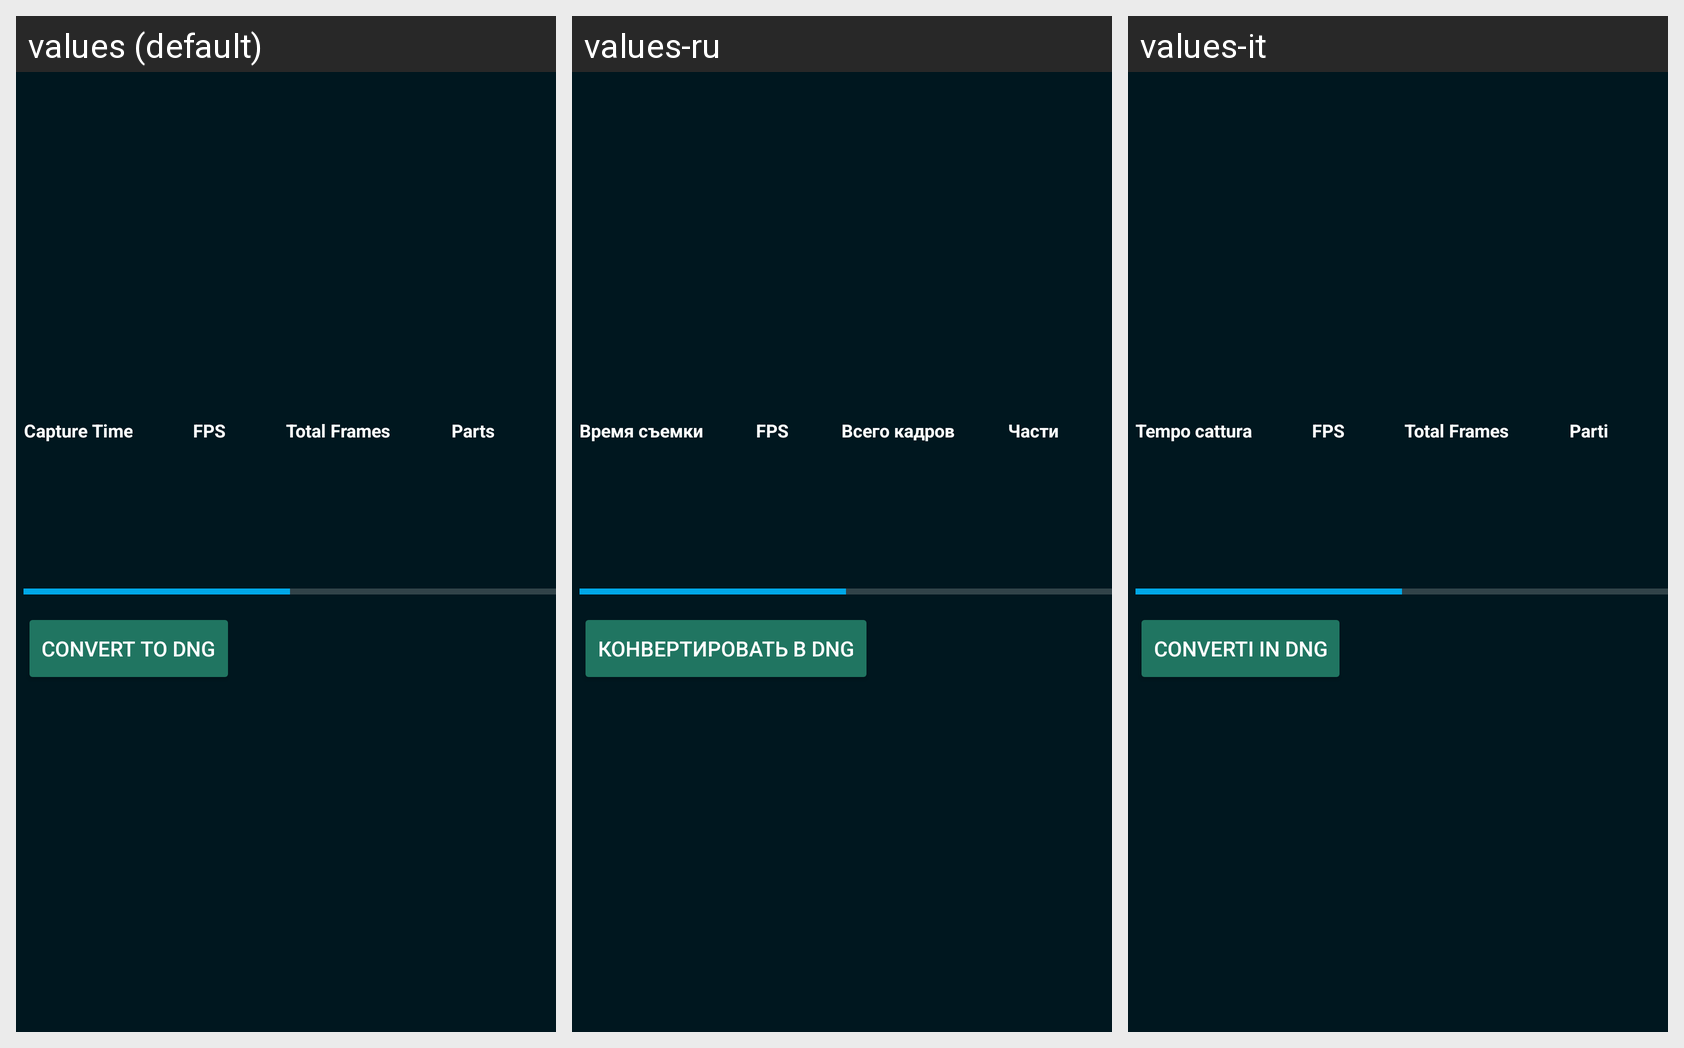

Translations of the strings shown on this Android screen, per locale in the grid:
Android screen res/layout/video_file_entry.xml rendered under 3 locales, left to right: values (default), values-ru, values-it. Device: Nexus 5 (rendered at 1080×1920; each locale shown at half size, 540×960, under a caption strip naming it); theme AppTheme.
Strings drawn on this screen, with the default value and each locale's value (text and hints the layout hard-codes, and strings that could not be matched under every locale, appear in the picture but are not listed):

capture_time
  values: Capture Time
  values-ru: Время съемки
  values-it: Tempo cattura

fps
  values: FPS
  values-ru: FPS
  values-it: FPS

total_frames
  values: Total Frames
  values-ru: Всего кадров
  values-it: Total Frames

parts
  values: Parts
  values-ru: Части
  values-it: Parti

convert_to_dng
  values: Convert to DNG
  values-ru: Конвертировать в DNG
  values-it: Converti in DNG
